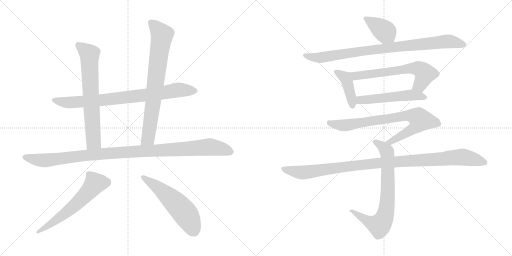
t = 0.00 s
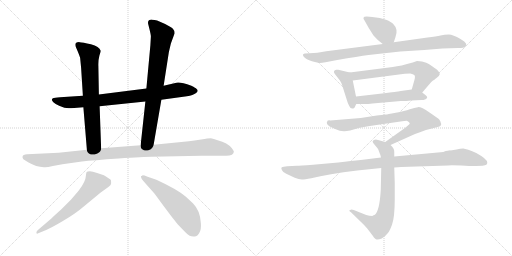
t = 2.33 s
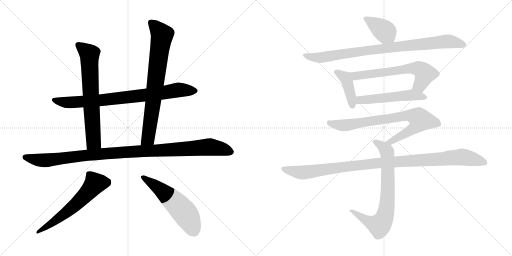
t = 4.66 s
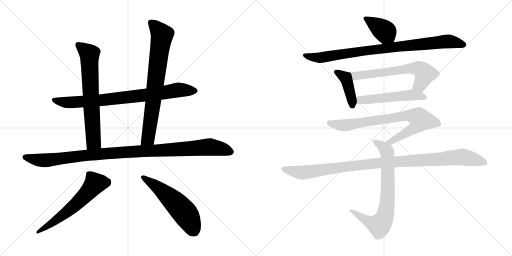
t = 6.99 s
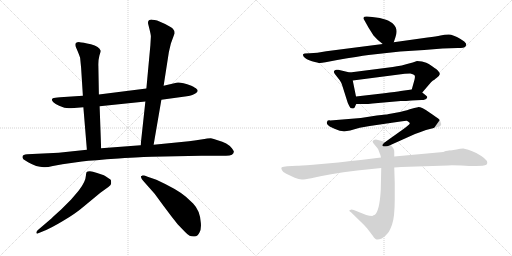
t = 9.31 s
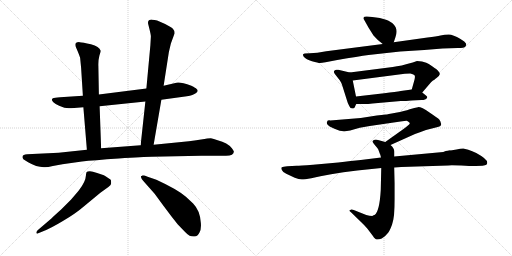
t = 11.64 s

The animated SVG that drew these frames (rendered in a browser with its animation timeline set to each time). Animation: 14 CSS @keyframes rules; one cycle of 11.64 s.

<svg version="1.1" viewBox="0 0 2048 1024" xmlns="http://www.w3.org/2000/svg">
  <g stroke="lightgray" stroke-dasharray="1,1" stroke-width="1" transform="scale(4, 4)">
    <line x1="0" y1="0" x2="256" y2="256"></line>
    <line x1="256" y1="0" x2="0" y2="256"></line>
    <line x1="128" y1="0" x2="128" y2="256"></line>
    <line x1="0" y1="128" x2="256" y2="128"></line>
    <line x1="256" y1="0" x2="512" y2="256"></line>
    <line x1="512" y1="0" x2="256" y2="256"></line>
    <line x1="384" y1="0" x2="384" y2="256"></line>
    <line x1="256" y1="128" x2="512" y2="128"></line>
  </g>
<g transform="scale(1, -1) translate(0, -850)">
   <style type="text/css">
    @keyframes keyframes0 {
      from {
       stroke: black;
       stroke-dashoffset: 825;
       stroke-width: 128;
       }
       73% {
       animation-timing-function: step-end;
       stroke: black;
       stroke-dashoffset: 0;
       stroke-width: 128;
       }
       to {
       stroke: black;
       stroke-width: 1024;
       }
       }
       #make-me-a-hanzi-animation-0 {
         animation: keyframes0 0.921387s both;
         animation-delay: 0.000000s;
         animation-timing-function: linear;
       }
    @keyframes keyframes1 {
      from {
       stroke: black;
       stroke-dashoffset: 695;
       stroke-width: 128;
       }
       69% {
       animation-timing-function: step-end;
       stroke: black;
       stroke-dashoffset: 0;
       stroke-width: 128;
       }
       to {
       stroke: black;
       stroke-width: 1024;
       }
       }
       #make-me-a-hanzi-animation-1 {
         animation: keyframes1 0.815592s both;
         animation-delay: 0.921387s;
         animation-timing-function: linear;
       }
    @keyframes keyframes2 {
      from {
       stroke: black;
       stroke-dashoffset: 771;
       stroke-width: 128;
       }
       72% {
       animation-timing-function: step-end;
       stroke: black;
       stroke-dashoffset: 0;
       stroke-width: 128;
       }
       to {
       stroke: black;
       stroke-width: 1024;
       }
       }
       #make-me-a-hanzi-animation-2 {
         animation: keyframes2 0.877441s both;
         animation-delay: 1.736979s;
         animation-timing-function: linear;
       }
    @keyframes keyframes3 {
      from {
       stroke: black;
       stroke-dashoffset: 1081;
       stroke-width: 128;
       }
       78% {
       animation-timing-function: step-end;
       stroke: black;
       stroke-dashoffset: 0;
       stroke-width: 128;
       }
       to {
       stroke: black;
       stroke-width: 1024;
       }
       }
       #make-me-a-hanzi-animation-3 {
         animation: keyframes3 1.129720s both;
         animation-delay: 2.614420s;
         animation-timing-function: linear;
       }
    @keyframes keyframes4 {
      from {
       stroke: black;
       stroke-dashoffset: 606;
       stroke-width: 128;
       }
       66% {
       animation-timing-function: step-end;
       stroke: black;
       stroke-dashoffset: 0;
       stroke-width: 128;
       }
       to {
       stroke: black;
       stroke-width: 1024;
       }
       }
       #make-me-a-hanzi-animation-4 {
         animation: keyframes4 0.743164s both;
         animation-delay: 3.744140s;
         animation-timing-function: linear;
       }
    @keyframes keyframes5 {
      from {
       stroke: black;
       stroke-dashoffset: 561;
       stroke-width: 128;
       }
       65% {
       animation-timing-function: step-end;
       stroke: black;
       stroke-dashoffset: 0;
       stroke-width: 128;
       }
       to {
       stroke: black;
       stroke-width: 1024;
       }
       }
       #make-me-a-hanzi-animation-5 {
         animation: keyframes5 0.706543s both;
         animation-delay: 4.487304s;
         animation-timing-function: linear;
       }
    @keyframes keyframes6 {
      from {
       stroke: black;
       stroke-dashoffset: 393;
       stroke-width: 128;
       }
       56% {
       animation-timing-function: step-end;
       stroke: black;
       stroke-dashoffset: 0;
       stroke-width: 128;
       }
       to {
       stroke: black;
       stroke-width: 1024;
       }
       }
       #make-me-a-hanzi-animation-6 {
         animation: keyframes6 0.569824s both;
         animation-delay: 5.193847s;
         animation-timing-function: linear;
       }
    @keyframes keyframes7 {
      from {
       stroke: black;
       stroke-dashoffset: 891;
       stroke-width: 128;
       }
       74% {
       animation-timing-function: step-end;
       stroke: black;
       stroke-dashoffset: 0;
       stroke-width: 128;
       }
       to {
       stroke: black;
       stroke-width: 1024;
       }
       }
       #make-me-a-hanzi-animation-7 {
         animation: keyframes7 0.975098s both;
         animation-delay: 5.763671s;
         animation-timing-function: linear;
       }
    @keyframes keyframes8 {
      from {
       stroke: black;
       stroke-dashoffset: 413;
       stroke-width: 128;
       }
       57% {
       animation-timing-function: step-end;
       stroke: black;
       stroke-dashoffset: 0;
       stroke-width: 128;
       }
       to {
       stroke: black;
       stroke-width: 1024;
       }
       }
       #make-me-a-hanzi-animation-8 {
         animation: keyframes8 0.586100s both;
         animation-delay: 6.738769s;
         animation-timing-function: linear;
       }
    @keyframes keyframes9 {
      from {
       stroke: black;
       stroke-dashoffset: 638;
       stroke-width: 128;
       }
       67% {
       animation-timing-function: step-end;
       stroke: black;
       stroke-dashoffset: 0;
       stroke-width: 128;
       }
       to {
       stroke: black;
       stroke-width: 1024;
       }
       }
       #make-me-a-hanzi-animation-9 {
         animation: keyframes9 0.769206s both;
         animation-delay: 7.324869s;
         animation-timing-function: linear;
       }
    @keyframes keyframes10 {
      from {
       stroke: black;
       stroke-dashoffset: 528;
       stroke-width: 128;
       }
       63% {
       animation-timing-function: step-end;
       stroke: black;
       stroke-dashoffset: 0;
       stroke-width: 128;
       }
       to {
       stroke: black;
       stroke-width: 1024;
       }
       }
       #make-me-a-hanzi-animation-10 {
         animation: keyframes10 0.679688s both;
         animation-delay: 8.094075s;
         animation-timing-function: linear;
       }
    @keyframes keyframes11 {
      from {
       stroke: black;
       stroke-dashoffset: 792;
       stroke-width: 128;
       }
       72% {
       animation-timing-function: step-end;
       stroke: black;
       stroke-dashoffset: 0;
       stroke-width: 128;
       }
       to {
       stroke: black;
       stroke-width: 1024;
       }
       }
       #make-me-a-hanzi-animation-11 {
         animation: keyframes11 0.894531s both;
         animation-delay: 8.773763s;
         animation-timing-function: linear;
       }
    @keyframes keyframes12 {
      from {
       stroke: black;
       stroke-dashoffset: 745;
       stroke-width: 128;
       }
       71% {
       animation-timing-function: step-end;
       stroke: black;
       stroke-dashoffset: 0;
       stroke-width: 128;
       }
       to {
       stroke: black;
       stroke-width: 1024;
       }
       }
       #make-me-a-hanzi-animation-12 {
         animation: keyframes12 0.856283s both;
         animation-delay: 9.668294s;
         animation-timing-function: linear;
       }
    @keyframes keyframes13 {
      from {
       stroke: black;
       stroke-dashoffset: 1067;
       stroke-width: 128;
       }
       78% {
       animation-timing-function: step-end;
       stroke: black;
       stroke-dashoffset: 0;
       stroke-width: 128;
       }
       to {
       stroke: black;
       stroke-width: 1024;
       }
       }
       #make-me-a-hanzi-animation-13 {
         animation: keyframes13 1.118327s both;
         animation-delay: 10.524577s;
         animation-timing-function: linear;
       }
</style>
<path d="M 645.5 451.5 L 747.5 465.5 Q 772.5 469.5 784.5 478.5 Q 796.5 486.5 785.5 495.5 Q 783.5 498.5 765.5 507.5 Q 720.5 523.5 705.5 519.5 L 654.5 507.5 L 585.5 496.5 L 395.5 472.5 L 331.5 467.5 L 240.5 461.5 Q 217.5 459.5 211.5 457.5 Q 202.5 450.5 213.5 441.5 Q 224.5 431.5 236.5 427.5 L 257.5 419.5 Q 278.5 417.5 284.5 417.5 L 333.5 421.5 L 398.5 425.5 L 581.5 444.5 L 645.5 451.5 Z" fill="lightgray"></path> 
<path d="M 395.5 472.5 L 393.5 585.5 Q 392.5 608.5 397.5 627.5 Q 403.5 645.5 402.5 647.5 Q 397.5 664.5 363.5 673.5 Q 330.5 681.5 318.5 681.5 Q 296.5 682.5 302.5 664.5 L 311.5 643.5 Q 316.5 631.5 320.5 619.5 L 324.5 578.5 L 331.5 467.5 L 333.5 421.5 L 347.5 251.5 C 349.5 221.5 405.5 227.5 404.5 257.5 L 398.5 425.5 L 395.5 472.5 Z" fill="lightgray"></path> 
<path d="M 614.5 271.5 L 645.5 451.5 L 654.5 507.5 L 675.5 642.5 L 683.5 676.5 L 698.5 717.5 Q 698.5 728.5 691.5 735.5 Q 684.5 742.5 660.5 754.5 L 628.5 768.5 Q 618.5 771.5 609.5 771.5 Q 589.5 772.5 592.5 755.5 L 598.5 731.5 Q 603.5 710.5 603.5 704.5 L 601.5 669.5 L 585.5 496.5 L 581.5 444.5 L 562.5 269.5 C 559.5 239.5 609.5 241.5 614.5 271.5 Z" fill="lightgray"></path> 
<path d="M 211.5 186.5 L 249.5 193.5 L 327.5 204.5 Q 372.5 209.5 474.5 216.5 Q 576.5 223.5 606.5 223.5 L 804.5 227.5 L 900.5 227.5 Q 935.5 226.5 935.5 244.5 Q 935.5 246.5 927.5 257.5 Q 910.5 279.5 870.5 289.5 Q 853.5 296.5 843.5 297.5 Q 833.5 297.5 804.5 292.5 Q 776.5 287.5 755.5 285.5 L 614.5 271.5 L 562.5 269.5 L 404.5 257.5 L 347.5 251.5 L 234.5 239.5 L 108.5 233.5 Q 91.5 232.5 90.5 225.5 Q 88.5 219.5 93.5 213.5 L 112.5 201.5 Q 145.5 182.5 175.5 181.5 Q 184.5 179.5 211.5 186.5 Z" fill="lightgray"></path> 
<path d="M 205.5 -23.5 L 150.5 -70.5 Q 144.5 -76.5 145.5 -81.5 Q 147.5 -86.5 150.5 -83.5 L 172.5 -74.5 Q 201.5 -63.5 251.5 -33.5 Q 301.5 -4.5 337.5 26.5 L 401.5 79.5 L 433.5 102.5 Q 444.5 107.5 444.5 117.5 Q 444.5 127.5 443.5 130.5 Q 442.5 132.5 432.5 138.5 Q 423.5 145.5 415.5 149.5 L 388.5 158.5 Q 369.5 164.5 359.5 165.5 Q 349.5 165.5 346.5 162.5 Q 344.5 158.5 343.5 147.5 Q 342.5 124.5 316.5 90.5 Q 309.5 81.5 284.5 52.5 L 243.5 11.5 Q 218.5 -10.5 205.5 -23.5 Z" fill="lightgray"></path> 
<path d="M 572.5 127.5 L 618.5 75.5 L 654.5 26.5 Q 685.5 -15.5 710.5 -46.5 L 738.5 -75.5 Q 750.5 -88.5 758.5 -92.5 Q 766.5 -96.5 778.5 -95.5 Q 790.5 -94.5 797.5 -80.5 Q 805.5 -67.5 803.5 -42.5 Q 802.5 -18.5 794.5 2.5 Q 785.5 23.5 772.5 36.5 L 743.5 63.5 Q 710.5 92.5 625.5 131.5 L 590.5 143.5 Q 573.5 149.5 569.5 148.5 Q 566.5 146.5 564.5 146.5 Q 563.5 145.5 564.5 140.5 Q 565.5 134.5 572.5 127.5 Z" fill="lightgray"></path> 
<path d="M 1489.0 782.5 L 1467.0 784.5 Q 1455.0 784.5 1454.0 779.5 Q 1453.0 774.5 1457.0 770.5 L 1475.0 738.5 L 1494.0 708.5 Q 1513.0 686.5 1531.0 674.5 C 1556.0 657.5 1566.0 653.5 1575.0 681.5 L 1582.0 702.5 Q 1594.0 733.5 1573.0 754.5 Q 1566.0 762.5 1544.0 771.5 Q 1522.0 779.5 1489.0 782.5 Z" fill="lightgray"></path> 
<path d="M 1531.0 674.5 L 1305.0 645.5 Q 1267.0 638.5 1239.0 637.5 L 1219.0 636.5 Q 1207.0 634.5 1215.0 623.5 Q 1224.0 612.5 1248.0 605.5 Q 1273.0 598.5 1280.0 598.5 Q 1287.0 598.5 1302.0 601.5 L 1349.0 610.5 Q 1435.0 625.5 1474.0 630.5 L 1601.0 644.5 L 1697.0 650.5 L 1770.0 656.5 L 1831.0 658.5 Q 1858.0 658.5 1861.0 663.5 Q 1865.0 668.5 1865.0 674.5 Q 1865.0 676.5 1857.0 684.5 L 1842.0 694.5 Q 1812.0 712.5 1795.0 712.5 Q 1778.0 712.5 1762.0 708.5 Q 1746.0 704.5 1710.0 700.5 L 1575.0 681.5 L 1531.0 674.5 Z" fill="lightgray"></path> 
<path d="M 1399.0 560.5 L 1353.0 571.5 L 1345.0 571.5 Q 1338.0 570.5 1336.0 565.5 Q 1334.0 559.5 1341.0 552.5 L 1359.0 529.5 Q 1366.0 519.5 1369.0 508.5 L 1388.0 448.5 Q 1390.0 439.5 1397.0 426.5 Q 1401.0 416.5 1409.0 416.5 Q 1416.0 414.5 1419.0 421.5 Q 1422.0 428.5 1425.0 434.5 C 1429.0 441.5 1429.0 441.5 1424.0 464.5 L 1411.0 528.5 C 1405.0 557.5 1405.0 559.5 1399.0 560.5 Z" fill="lightgray"></path> 
<path d="M 1689.0 480.5 L 1725.0 522.5 L 1732.0 528.5 Q 1734.0 528.5 1746.0 538.5 Q 1758.0 547.5 1759.0 553.5 Q 1760.0 559.5 1752.0 567.5 Q 1748.0 572.5 1730.0 584.5 Q 1713.0 596.5 1705.0 599.5 L 1688.0 604.5 L 1668.0 606.5 L 1651.0 600.5 Q 1603.0 586.5 1571.0 582.5 L 1399.0 560.5 C 1369.0 556.5 1381.0 524.5 1411.0 528.5 L 1619.0 555.5 Q 1625.0 556.5 1641.0 556.5 Q 1653.0 554.5 1657.0 550.5 Q 1662.0 546.5 1658.0 531.5 L 1647.0 492.5 C 1639.0 463.5 1669.0 457.5 1689.0 480.5 Z" fill="lightgray"></path> 
<path d="M 1425.0 434.5 L 1451.0 434.5 Q 1461.0 432.5 1490.0 436.5 L 1603.0 446.5 Q 1625.0 446.5 1645.0 448.5 L 1686.0 450.5 Q 1703.0 450.5 1707.0 457.5 Q 1712.0 463.5 1705.0 467.5 L 1689.0 480.5 C 1670.0 495.5 1670.0 495.5 1647.0 492.5 L 1603.0 486.5 Q 1585.0 483.5 1537.0 477.5 L 1424.0 464.5 C 1394.0 461.5 1395.0 434.5 1425.0 434.5 Z" fill="lightgray"></path> 
<path d="M 1562.0 270.5 L 1660.0 314.5 Q 1683.0 323.5 1704.0 330.5 L 1751.0 342.5 Q 1763.0 346.5 1763.0 348.5 L 1765.0 354.5 L 1764.0 356.5 Q 1762.0 366.5 1757.0 372.5 Q 1752.0 377.5 1718.0 400.5 Q 1685.0 422.5 1672.0 421.5 Q 1659.0 420.5 1639.0 413.5 Q 1619.0 406.5 1583.0 399.5 Q 1547.0 392.5 1544.0 392.5 L 1507.0 388.5 L 1443.0 378.5 L 1321.0 368.5 Q 1309.0 369.5 1309.0 364.5 Q 1305.0 360.5 1309.0 353.5 Q 1314.0 345.5 1338.0 335.5 Q 1363.0 324.5 1378.0 325.5 Q 1393.0 325.5 1439.0 339.5 L 1479.0 346.5 L 1602.0 364.5 Q 1626.0 367.5 1629.0 366.5 Q 1632.0 365.5 1636.0 361.5 Q 1641.0 357.5 1638.0 354.5 Q 1635.0 350.5 1614.0 334.5 L 1541.0 282.5 C 1517.0 265.5 1535.0 258.5 1562.0 270.5 Z" fill="lightgray"></path> 
<path d="M 1498.0 -9.5 Q 1495.0 -9.5 1489.0 -13.5 Q 1478.0 -13.5 1465.0 -9.5 L 1415.0 10.5 Q 1405.0 14.5 1401.0 10.5 Q 1392.0 8.5 1405.0 0.5 L 1443.0 -36.5 Q 1453.0 -45.5 1469.0 -63.5 L 1491.0 -92.5 Q 1501.0 -107.5 1507.0 -107.5 Q 1514.0 -108.5 1527.0 -103.5 Q 1542.0 -94.5 1548.0 -85.5 Q 1557.0 -78.5 1568.0 -48.5 Q 1579.0 -18.5 1579.0 54.5 L 1579.0 117.5 L 1577.0 180.5 L 1577.0 224.5 L 1577.0 242.5 Q 1578.0 257.5 1562.0 270.5 L 1541.0 282.5 L 1512.0 290.5 Q 1502.0 293.5 1494.0 289.5 Q 1486.0 284.5 1496.0 274.5 L 1510.0 257.5 Q 1514.0 252.5 1515.0 247.5 L 1519.0 236.5 Q 1521.0 234.5 1524.0 220.5 L 1525.0 178.5 L 1523.0 90.5 Q 1518.0 3.5 1498.0 -9.5 Z" fill="lightgray"></path> 
<path d="M 1577.0 180.5 L 1605.0 182.5 L 1793.0 188.5 Q 1808.0 189.5 1862.0 187.5 Q 1887.0 184.5 1903.0 186.5 L 1930.0 187.5 Q 1942.0 189.5 1945.0 191.5 Q 1949.0 192.5 1949.0 200.5 Q 1949.0 214.5 1905.0 238.5 Q 1889.0 246.5 1873.0 251.5 L 1853.0 256.5 Q 1842.0 256.5 1826.0 252.5 L 1802.0 248.5 Q 1798.0 249.5 1773.0 242.5 L 1577.0 224.5 L 1524.0 220.5 L 1443.0 210.5 Q 1407.0 207.5 1353.0 200.5 L 1252.0 191.5 Q 1198.0 187.5 1187.0 187.5 L 1149.0 185.5 Q 1132.0 184.5 1127.0 181.5 Q 1123.0 177.5 1128.0 169.5 Q 1132.0 160.5 1145.0 155.5 L 1179.0 139.5 Q 1196.0 132.5 1207.0 132.5 Q 1219.0 132.5 1245.0 137.5 Q 1312.0 154.5 1429.0 168.5 L 1525.0 178.5 L 1577.0 180.5 Z" fill="lightgray"></path> 
      <clipPath id="make-me-a-hanzi-clip-0">
      <path d="M 645.5 451.5 L 747.5 465.5 Q 772.5 469.5 784.5 478.5 Q 796.5 486.5 785.5 495.5 Q 783.5 498.5 765.5 507.5 Q 720.5 523.5 705.5 519.5 L 654.5 507.5 L 585.5 496.5 L 395.5 472.5 L 331.5 467.5 L 240.5 461.5 Q 217.5 459.5 211.5 457.5 Q 202.5 450.5 213.5 441.5 Q 224.5 431.5 236.5 427.5 L 257.5 419.5 Q 278.5 417.5 284.5 417.5 L 333.5 421.5 L 398.5 425.5 L 581.5 444.5 L 645.5 451.5 Z" fill="lightgray"></path>
      </clipPath>
      <path clip-path="url(#make-me-a-hanzi-clip-0)" d="M 216.5 450.5 L 288.5 440.5 L 540.5 464.5 L 712.5 490.5 L 781.5 487.5 " fill="none" id="make-me-a-hanzi-animation-0" stroke-dasharray="697 1394" stroke-linecap="round"></path>

      <clipPath id="make-me-a-hanzi-clip-1">
      <path d="M 395.5 472.5 L 393.5 585.5 Q 392.5 608.5 397.5 627.5 Q 403.5 645.5 402.5 647.5 Q 397.5 664.5 363.5 673.5 Q 330.5 681.5 318.5 681.5 Q 296.5 682.5 302.5 664.5 L 311.5 643.5 Q 316.5 631.5 320.5 619.5 L 324.5 578.5 L 331.5 467.5 L 333.5 421.5 L 347.5 251.5 C 349.5 221.5 405.5 227.5 404.5 257.5 L 398.5 425.5 L 395.5 472.5 Z" fill="lightgray"></path>
      </clipPath>
      <path clip-path="url(#make-me-a-hanzi-clip-1)" d="M 313.5 670.5 L 358.5 628.5 L 374.5 283.5 L 353.5 259.5 " fill="none" id="make-me-a-hanzi-animation-1" stroke-dasharray="567 1134" stroke-linecap="round"></path>

      <clipPath id="make-me-a-hanzi-clip-2">
      <path d="M 614.5 271.5 L 645.5 451.5 L 654.5 507.5 L 675.5 642.5 L 683.5 676.5 L 698.5 717.5 Q 698.5 728.5 691.5 735.5 Q 684.5 742.5 660.5 754.5 L 628.5 768.5 Q 618.5 771.5 609.5 771.5 Q 589.5 772.5 592.5 755.5 L 598.5 731.5 Q 603.5 710.5 603.5 704.5 L 601.5 669.5 L 585.5 496.5 L 581.5 444.5 L 562.5 269.5 C 559.5 239.5 609.5 241.5 614.5 271.5 Z" fill="lightgray"></path>
      </clipPath>
      <path clip-path="url(#make-me-a-hanzi-clip-2)" d="M 604.5 759.5 L 648.5 710.5 L 592.5 297.5 L 568.5 276.5 " fill="none" id="make-me-a-hanzi-animation-2" stroke-dasharray="643 1286" stroke-linecap="round"></path>

      <clipPath id="make-me-a-hanzi-clip-3">
      <path d="M 211.5 186.5 L 249.5 193.5 L 327.5 204.5 Q 372.5 209.5 474.5 216.5 Q 576.5 223.5 606.5 223.5 L 804.5 227.5 L 900.5 227.5 Q 935.5 226.5 935.5 244.5 Q 935.5 246.5 927.5 257.5 Q 910.5 279.5 870.5 289.5 Q 853.5 296.5 843.5 297.5 Q 833.5 297.5 804.5 292.5 Q 776.5 287.5 755.5 285.5 L 614.5 271.5 L 562.5 269.5 L 404.5 257.5 L 347.5 251.5 L 234.5 239.5 L 108.5 233.5 Q 91.5 232.5 90.5 225.5 Q 88.5 219.5 93.5 213.5 L 112.5 201.5 Q 145.5 182.5 175.5 181.5 Q 184.5 179.5 211.5 186.5 Z" fill="lightgray"></path>
      </clipPath>
      <path clip-path="url(#make-me-a-hanzi-clip-3)" d="M 100.5 221.5 L 171.5 208.5 L 385.5 233.5 L 832.5 262.5 L 920.5 244.5 " fill="none" id="make-me-a-hanzi-animation-3" stroke-dasharray="953 1906" stroke-linecap="round"></path>

      <clipPath id="make-me-a-hanzi-clip-4">
      <path d="M 205.5 -23.5 L 150.5 -70.5 Q 144.5 -76.5 145.5 -81.5 Q 147.5 -86.5 150.5 -83.5 L 172.5 -74.5 Q 201.5 -63.5 251.5 -33.5 Q 301.5 -4.5 337.5 26.5 L 401.5 79.5 L 433.5 102.5 Q 444.5 107.5 444.5 117.5 Q 444.5 127.5 443.5 130.5 Q 442.5 132.5 432.5 138.5 Q 423.5 145.5 415.5 149.5 L 388.5 158.5 Q 369.5 164.5 359.5 165.5 Q 349.5 165.5 346.5 162.5 Q 344.5 158.5 343.5 147.5 Q 342.5 124.5 316.5 90.5 Q 309.5 81.5 284.5 52.5 L 243.5 11.5 Q 218.5 -10.5 205.5 -23.5 Z" fill="lightgray"></path>
      </clipPath>
      <path clip-path="url(#make-me-a-hanzi-clip-4)" d="M 429.5 122.5 L 377.5 113.5 L 314.5 43.5 L 272.5 6.5 L 150.5 -76.5 " fill="none" id="make-me-a-hanzi-animation-4" stroke-dasharray="478 956" stroke-linecap="round"></path>

      <clipPath id="make-me-a-hanzi-clip-5">
      <path d="M 572.5 127.5 L 618.5 75.5 L 654.5 26.5 Q 685.5 -15.5 710.5 -46.5 L 738.5 -75.5 Q 750.5 -88.5 758.5 -92.5 Q 766.5 -96.5 778.5 -95.5 Q 790.5 -94.5 797.5 -80.5 Q 805.5 -67.5 803.5 -42.5 Q 802.5 -18.5 794.5 2.5 Q 785.5 23.5 772.5 36.5 L 743.5 63.5 Q 710.5 92.5 625.5 131.5 L 590.5 143.5 Q 573.5 149.5 569.5 148.5 Q 566.5 146.5 564.5 146.5 Q 563.5 145.5 564.5 140.5 Q 565.5 134.5 572.5 127.5 Z" fill="lightgray"></path>
      </clipPath>
      <path clip-path="url(#make-me-a-hanzi-clip-5)" d="M 568.5 143.5 L 640.5 94.5 L 717.5 22.5 L 747.5 -12.5 L 775.5 -72.5 " fill="none" id="make-me-a-hanzi-animation-5" stroke-dasharray="433 866" stroke-linecap="round"></path>

      <clipPath id="make-me-a-hanzi-clip-6">
      <path d="M 1489.0 782.5 L 1467.0 784.5 Q 1455.0 784.5 1454.0 779.5 Q 1453.0 774.5 1457.0 770.5 L 1475.0 738.5 L 1494.0 708.5 Q 1513.0 686.5 1531.0 674.5 C 1556.0 657.5 1566.0 653.5 1575.0 681.5 L 1582.0 702.5 Q 1594.0 733.5 1573.0 754.5 Q 1566.0 762.5 1544.0 771.5 Q 1522.0 779.5 1489.0 782.5 Z" fill="lightgray"></path>
      </clipPath>
      <path clip-path="url(#make-me-a-hanzi-clip-6)" d="M 1462.0 777.5 L 1541.0 723.5 L 1566.0 690.5 " fill="none" id="make-me-a-hanzi-animation-6" stroke-dasharray="265 530" stroke-linecap="round"></path>

      <clipPath id="make-me-a-hanzi-clip-7">
      <path d="M 1531.0 674.5 L 1305.0 645.5 Q 1267.0 638.5 1239.0 637.5 L 1219.0 636.5 Q 1207.0 634.5 1215.0 623.5 Q 1224.0 612.5 1248.0 605.5 Q 1273.0 598.5 1280.0 598.5 Q 1287.0 598.5 1302.0 601.5 L 1349.0 610.5 Q 1435.0 625.5 1474.0 630.5 L 1601.0 644.5 L 1697.0 650.5 L 1770.0 656.5 L 1831.0 658.5 Q 1858.0 658.5 1861.0 663.5 Q 1865.0 668.5 1865.0 674.5 Q 1865.0 676.5 1857.0 684.5 L 1842.0 694.5 Q 1812.0 712.5 1795.0 712.5 Q 1778.0 712.5 1762.0 708.5 Q 1746.0 704.5 1710.0 700.5 L 1575.0 681.5 L 1531.0 674.5 Z" fill="lightgray"></path>
      </clipPath>
      <path clip-path="url(#make-me-a-hanzi-clip-7)" d="M 1224.0 627.5 L 1279.0 619.5 L 1465.0 648.5 L 1782.0 684.5 L 1853.0 672.5 " fill="none" id="make-me-a-hanzi-animation-7" stroke-dasharray="763 1526" stroke-linecap="round"></path>

      <clipPath id="make-me-a-hanzi-clip-8">
      <path d="M 1399.0 560.5 L 1353.0 571.5 L 1345.0 571.5 Q 1338.0 570.5 1336.0 565.5 Q 1334.0 559.5 1341.0 552.5 L 1359.0 529.5 Q 1366.0 519.5 1369.0 508.5 L 1388.0 448.5 Q 1390.0 439.5 1397.0 426.5 Q 1401.0 416.5 1409.0 416.5 Q 1416.0 414.5 1419.0 421.5 Q 1422.0 428.5 1425.0 434.5 C 1429.0 441.5 1429.0 441.5 1424.0 464.5 L 1411.0 528.5 C 1405.0 557.5 1405.0 559.5 1399.0 560.5 Z" fill="lightgray"></path>
      </clipPath>
      <path clip-path="url(#make-me-a-hanzi-clip-8)" d="M 1345.0 561.5 L 1383.0 536.5 L 1404.0 467.5 L 1409.0 428.5 " fill="none" id="make-me-a-hanzi-animation-8" stroke-dasharray="285 570" stroke-linecap="round"></path>

      <clipPath id="make-me-a-hanzi-clip-9">
      <path d="M 1689.0 480.5 L 1725.0 522.5 L 1732.0 528.5 Q 1734.0 528.5 1746.0 538.5 Q 1758.0 547.5 1759.0 553.5 Q 1760.0 559.5 1752.0 567.5 Q 1748.0 572.5 1730.0 584.5 Q 1713.0 596.5 1705.0 599.5 L 1688.0 604.5 L 1668.0 606.5 L 1651.0 600.5 Q 1603.0 586.5 1571.0 582.5 L 1399.0 560.5 C 1369.0 556.5 1381.0 524.5 1411.0 528.5 L 1619.0 555.5 Q 1625.0 556.5 1641.0 556.5 Q 1653.0 554.5 1657.0 550.5 Q 1662.0 546.5 1658.0 531.5 L 1647.0 492.5 C 1639.0 463.5 1669.0 457.5 1689.0 480.5 Z" fill="lightgray"></path>
      </clipPath>
      <path clip-path="url(#make-me-a-hanzi-clip-9)" d="M 1407.0 557.5 L 1417.0 548.5 L 1431.0 547.5 L 1672.0 576.5 L 1700.0 555.5 L 1680.0 510.5 L 1656.0 497.5 " fill="none" id="make-me-a-hanzi-animation-9" stroke-dasharray="510 1020" stroke-linecap="round"></path>

      <clipPath id="make-me-a-hanzi-clip-10">
      <path d="M 1425.0 434.5 L 1451.0 434.5 Q 1461.0 432.5 1490.0 436.5 L 1603.0 446.5 Q 1625.0 446.5 1645.0 448.5 L 1686.0 450.5 Q 1703.0 450.5 1707.0 457.5 Q 1712.0 463.5 1705.0 467.5 L 1689.0 480.5 C 1670.0 495.5 1670.0 495.5 1647.0 492.5 L 1603.0 486.5 Q 1585.0 483.5 1537.0 477.5 L 1424.0 464.5 C 1394.0 461.5 1395.0 434.5 1425.0 434.5 Z" fill="lightgray"></path>
      </clipPath>
      <path clip-path="url(#make-me-a-hanzi-clip-10)" d="M 1432.0 442.5 L 1440.0 450.5 L 1628.0 469.5 L 1699.0 461.5 " fill="none" id="make-me-a-hanzi-animation-10" stroke-dasharray="400 800" stroke-linecap="round"></path>

      <clipPath id="make-me-a-hanzi-clip-11">
      <path d="M 1562.0 270.5 L 1660.0 314.5 Q 1683.0 323.5 1704.0 330.5 L 1751.0 342.5 Q 1763.0 346.5 1763.0 348.5 L 1765.0 354.5 L 1764.0 356.5 Q 1762.0 366.5 1757.0 372.5 Q 1752.0 377.5 1718.0 400.5 Q 1685.0 422.5 1672.0 421.5 Q 1659.0 420.5 1639.0 413.5 Q 1619.0 406.5 1583.0 399.5 Q 1547.0 392.5 1544.0 392.5 L 1507.0 388.5 L 1443.0 378.5 L 1321.0 368.5 Q 1309.0 369.5 1309.0 364.5 Q 1305.0 360.5 1309.0 353.5 Q 1314.0 345.5 1338.0 335.5 Q 1363.0 324.5 1378.0 325.5 Q 1393.0 325.5 1439.0 339.5 L 1479.0 346.5 L 1602.0 364.5 Q 1626.0 367.5 1629.0 366.5 Q 1632.0 365.5 1636.0 361.5 Q 1641.0 357.5 1638.0 354.5 Q 1635.0 350.5 1614.0 334.5 L 1541.0 282.5 C 1517.0 265.5 1535.0 258.5 1562.0 270.5 Z" fill="lightgray"></path>
      </clipPath>
      <path clip-path="url(#make-me-a-hanzi-clip-11)" d="M 1318.0 359.5 L 1381.0 349.5 L 1627.0 388.5 L 1666.0 383.5 L 1681.0 370.5 L 1659.0 339.5 L 1562.0 282.5 L 1549.0 284.5 " fill="none" id="make-me-a-hanzi-animation-11" stroke-dasharray="664 1328" stroke-linecap="round"></path>

      <clipPath id="make-me-a-hanzi-clip-12">
      <path d="M 1498.0 -9.5 Q 1495.0 -9.5 1489.0 -13.5 Q 1478.0 -13.5 1465.0 -9.5 L 1415.0 10.5 Q 1405.0 14.5 1401.0 10.5 Q 1392.0 8.5 1405.0 0.5 L 1443.0 -36.5 Q 1453.0 -45.5 1469.0 -63.5 L 1491.0 -92.5 Q 1501.0 -107.5 1507.0 -107.5 Q 1514.0 -108.5 1527.0 -103.5 Q 1542.0 -94.5 1548.0 -85.5 Q 1557.0 -78.5 1568.0 -48.5 Q 1579.0 -18.5 1579.0 54.5 L 1579.0 117.5 L 1577.0 180.5 L 1577.0 224.5 L 1577.0 242.5 Q 1578.0 257.5 1562.0 270.5 L 1541.0 282.5 L 1512.0 290.5 Q 1502.0 293.5 1494.0 289.5 Q 1486.0 284.5 1496.0 274.5 L 1510.0 257.5 Q 1514.0 252.5 1515.0 247.5 L 1519.0 236.5 Q 1521.0 234.5 1524.0 220.5 L 1525.0 178.5 L 1523.0 90.5 Q 1518.0 3.5 1498.0 -9.5 Z" fill="lightgray"></path>
      </clipPath>
      <path clip-path="url(#make-me-a-hanzi-clip-12)" d="M 1500.0 282.5 L 1529.0 266.5 L 1549.0 238.5 L 1550.0 44.5 L 1538.0 -18.5 L 1516.0 -51.5 L 1459.0 -27.5 L 1408.0 7.5 " fill="none" id="make-me-a-hanzi-animation-12" stroke-dasharray="617 1234" stroke-linecap="round"></path>

      <clipPath id="make-me-a-hanzi-clip-13">
      <path d="M 1577.0 180.5 L 1605.0 182.5 L 1793.0 188.5 Q 1808.0 189.5 1862.0 187.5 Q 1887.0 184.5 1903.0 186.5 L 1930.0 187.5 Q 1942.0 189.5 1945.0 191.5 Q 1949.0 192.5 1949.0 200.5 Q 1949.0 214.5 1905.0 238.5 Q 1889.0 246.5 1873.0 251.5 L 1853.0 256.5 Q 1842.0 256.5 1826.0 252.5 L 1802.0 248.5 Q 1798.0 249.5 1773.0 242.5 L 1577.0 224.5 L 1524.0 220.5 L 1443.0 210.5 Q 1407.0 207.5 1353.0 200.5 L 1252.0 191.5 Q 1198.0 187.5 1187.0 187.5 L 1149.0 185.5 Q 1132.0 184.5 1127.0 181.5 Q 1123.0 177.5 1128.0 169.5 Q 1132.0 160.5 1145.0 155.5 L 1179.0 139.5 Q 1196.0 132.5 1207.0 132.5 Q 1219.0 132.5 1245.0 137.5 Q 1312.0 154.5 1429.0 168.5 L 1525.0 178.5 L 1577.0 180.5 Z" fill="lightgray"></path>
      </clipPath>
      <path clip-path="url(#make-me-a-hanzi-clip-13)" d="M 1133.0 175.5 L 1210.0 160.5 L 1520.0 199.5 L 1840.0 221.5 L 1903.0 212.5 L 1937.0 200.5 " fill="none" id="make-me-a-hanzi-animation-13" stroke-dasharray="939 1878" stroke-linecap="round"></path>

</g>
</svg>
